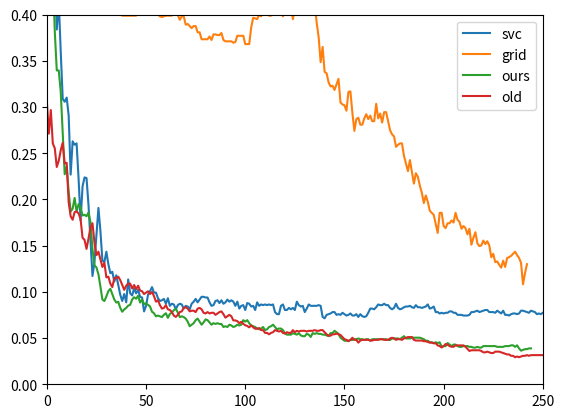

The matplotlib source for this figure:
import numpy as np
from matplotlib import pyplot as plt

SVC = \
 [0.5589782118707739, 0.5672426746806912, 0.48159278737791134, 0.4027047332832457, 0.4507888805409467, 0.3839218632607062, 0.4147257700976709, 0.35987978963185574, 0.30879038317054847,
  0.30578512396694213, 0.3102930127723516, 0.2907588279489106, 0.22689706987227648, 0.26296018031555224, 0.25920360631104433, 0.2607062359128475, 0.22238918106686703, 0.17731029301277235,
  0.21412471825694968, 0.22389181066867017, 0.2231404958677686, 0.19383921863260706, 0.15477084898572502, 0.11720510894064613, 0.1322314049586777, 0.1622839969947408, 0.19083395942900075,
  0.16604057099924868, 0.13373403456048083, 0.1322314049586777, 0.14350112697220135, 0.12997746055597295, 0.12021036814425244, 0.1217129977460556, 0.11119459053343352, 0.1179564237415477,
  0.10743801652892562, 0.09691960931630353, 0.09015777610818933, 0.09767092411720511, 0.08865514650638617, 0.11344853493613824, 0.09842223891810668, 0.09616829451540196, 0.10368144252441773,
  0.09842223891810668, 0.10217881292261458, 0.0946656649135988, 0.09391435011269722, 0.07888805409466566, 0.08489857250187828, 0.09691960931630353, 0.10067618332081142, 0.10518407212622088,
  0.09917355371900827, 0.09917355371900827, 0.09316303531179564, 0.09015777610818933, 0.09090909090909091, 0.09241172051089407, 0.08715251690458302, 0.09316303531179564, 0.08489857250187828,
  0.08715251690458302, 0.08640120210368145, 0.0811419984973704, 0.08564988730277986, 0.08715251690458302, 0.08640120210368145, 0.08189331329827197, 0.08489857250187828, 0.08414725770097671,
  0.0811419984973704, 0.08715251690458302, 0.08940646130728776, 0.09241172051089407, 0.08865514650638617, 0.09166040570999248, 0.0946656649135988, 0.0946656649135988, 0.09391435011269722,
  0.09391435011269722, 0.08865514650638617, 0.08489857250187828, 0.08564988730277986, 0.09015777610818933, 0.09090909090909091, 0.0879038317054846, 0.09090909090909091, 0.08715251690458302,
  0.08865514650638617, 0.09166040570999248, 0.08940646130728776, 0.09090909090909091, 0.08940646130728776, 0.08489857250187828, 0.08940646130728776, 0.08189331329827197, 0.08489857250187828,
  0.08564988730277986, 0.08039068369646882, 0.0879038317054846, 0.08715251690458302, 0.08414725770097671, 0.08489857250187828, 0.08039068369646882, 0.08865514650638617, 0.08489857250187828,
  0.08640120210368145, 0.08564988730277986, 0.08640120210368145, 0.08564988730277986, 0.08640120210368145, 0.08564988730277986, 0.08640120210368145, 0.0781367392937641, 0.07588279489105935,
  0.07588279489105935, 0.08489857250187828, 0.08640120210368145, 0.08039068369646882, 0.08039068369646882, 0.08264462809917356, 0.0811419984973704, 0.08264462809917356, 0.08039068369646882,
  0.08940646130728776, 0.08564988730277986, 0.08414725770097671, 0.08489857250187828, 0.0781367392937641, 0.08189331329827197, 0.08640120210368145, 0.08489857250187828, 0.08489857250187828,
  0.08489857250187828, 0.08489857250187828, 0.08564988730277986, 0.08489857250187828, 0.07287753568745305, 0.07137490608564989, 0.07513148009015777, 0.07588279489105935, 0.07663410969196092,
  0.0781367392937641, 0.0781367392937641, 0.07513148009015777, 0.07588279489105935, 0.07513148009015777, 0.07738542449286251, 0.07588279489105935, 0.0743801652892562, 0.07513148009015777,
  0.07663410969196092, 0.0743801652892562, 0.0743801652892562, 0.07588279489105935, 0.07287753568745305, 0.07588279489105935, 0.07362885048835462, 0.07287753568745305, 0.07362885048835462,
  0.07738542449286251, 0.08189331329827197, 0.08189331329827197, 0.0811419984973704, 0.08339594290007513, 0.08640120210368145, 0.08564988730277986, 0.08564988730277986, 0.08715251690458302,
  0.08564988730277986, 0.08564988730277986, 0.08264462809917356, 0.0811419984973704, 0.08264462809917356, 0.08715251690458302, 0.08264462809917356, 0.0811419984973704, 0.08189331329827197,
  0.08339594290007513, 0.08414725770097671, 0.08414725770097671, 0.08489857250187828, 0.08339594290007513, 0.08264462809917356, 0.08564988730277986, 0.08339594290007513, 0.08339594290007513,
  0.08264462809917356, 0.08339594290007513, 0.08414725770097671, 0.08640120210368145, 0.08189331329827197, 0.08264462809917356, 0.08414725770097671, 0.0781367392937641, 0.0781367392937641,
  0.07663410969196092, 0.07738542449286251, 0.07663410969196092, 0.07738542449286251, 0.07738542449286251, 0.07888805409466566, 0.07888805409466566, 0.07738542449286251, 0.07738542449286251,
  0.07513148009015777, 0.07513148009015777, 0.07513148009015777, 0.0743801652892562, 0.0743801652892562, 0.0743801652892562, 0.07513148009015777, 0.0781367392937641, 0.0781367392937641,
  0.07888805409466566, 0.07963936889556725, 0.0781367392937641, 0.07888805409466566, 0.07963936889556725, 0.08039068369646882, 0.08039068369646882, 0.0781367392937641, 0.0781367392937641,
  0.0781367392937641, 0.07738542449286251, 0.07963936889556725, 0.0781367392937641, 0.07663410969196092, 0.07963936889556725, 0.07513148009015777, 0.07513148009015777, 0.0743801652892562,
  0.07588279489105935, 0.07663410969196092, 0.07663410969196092, 0.07588279489105935, 0.07663410969196092, 0.07963936889556725, 0.07963936889556725, 0.07888805409466566, 0.0781367392937641,
  0.07738542449286251, 0.07963936889556725, 0.07888805409466566, 0.0781367392937641, 0.07588279489105935, 0.07663410969196092, 0.07588279489105935, 0.07738542449286251]

grid = \
    [0.5845229151014275, 0.5875281743050338, 0.5845229151014275, 0.5845229151014275, 0.5537190082644629, 0.5349361382419233, 0.5146506386175808, 0.49586776859504134, 0.4823441021788129,
     0.47032306536438767, 0.47032306536438767, 0.46882043576258453, 0.4628099173553719, 0.46205860255447034, 0.45755071374906087, 0.4462809917355372, 0.4425244177310293, 0.4357625845229151,
     0.4222389181066867, 0.4222389181066867, 0.4222389181066867, 0.4229902329075883, 0.4184823441021788, 0.4192336589030804, 0.4222389181066867, 0.4192336589030804, 0.4184823441021788,
     0.4132231404958678, 0.4132231404958678, 0.4132231404958678, 0.4132231404958678, 0.4049586776859504, 0.4004507888805409, 0.4004507888805409, 0.4004507888805409, 0.4004507888805409,
     0.4004507888805409, 0.4004507888805409, 0.3989481592787378, 0.3989481592787378, 0.3989481592787378, 0.3989481592787378, 0.3989481592787378, 0.3989481592787378, 0.3989481592787378,
     0.3989481592787378, 0.4320060105184072, 0.4087152516904583, 0.4087152516904583, 0.4087152516904583, 0.4087152516904583, 0.4087152516904583, 0.42073628850488354, 0.40345604808414726,
     0.40120210368144255, 0.40721262208865516, 0.4004507888805409, 0.3981968444778362, 0.39744552967693464, 0.3981968444778362, 0.3989481592787378, 0.3989481592787378, 0.3989481592787378,
     0.3989481592787378, 0.40570999248685197, 0.39969947407963935, 0.39969947407963935, 0.3944402704733283, 0.3981968444778362, 0.3981968444778362, 0.38918106686701726, 0.3899323816679189,
     0.3876784372652141, 0.3854244928625094, 0.3876784372652141, 0.3876784372652141, 0.38091660405709993, 0.38091660405709993, 0.37340345604808417, 0.37340345604808417, 0.37340345604808417,
     0.37340345604808417, 0.37640871525169045, 0.37265214124718254, 0.3786626596543952, 0.3786626596543952, 0.3779113448534936, 0.3779113448534936, 0.38016528925619836, 0.37265214124718254,
     0.3711495116453794, 0.3711495116453794, 0.3711495116453794, 0.3711495116453794, 0.36964688204357626, 0.37039819684447783, 0.377160030052592, 0.377160030052592, 0.377160030052592,
     0.377160030052592, 0.3681442524417731, 0.3681442524417731, 0.3681442524417731, 0.386175807663411, 0.39669421487603307, 0.3959429000751315, 0.39519158527422993, 0.39969947407963935,
     0.3981968444778362, 0.4042073628850488, 0.4027047332832457, 0.4019534184823441, 0.3989481592787378, 0.3989481592787378, 0.4004507888805409, 0.39969947407963935, 0.40796393688955673,
     0.4064613072877536, 0.4027047332832457, 0.3981968444778362, 0.40345604808414726, 0.4042073628850488, 0.4049586776859504, 0.410969196093163, 0.39519158527422993, 0.4064613072877536,
     0.40721262208865516, 0.4042073628850488, 0.40345604808414726, 0.4004507888805409, 0.41622839969947406, 0.41697971450037563, 0.40570999248685197, 0.4184823441021788, 0.42073628850488354,
     0.4132231404958678, 0.391435011269722, 0.3756574004507889, 0.3486100676183321, 0.3651389932381668, 0.33809166040571, 0.33658903080390684, 0.3268219383921863, 0.32231404958677684,
     0.3230653643876784, 0.318557475582269, 0.3245679939894816, 0.3305785123966942, 0.30503380916604056, 0.30277986476333585, 0.3020285499624343, 0.29601803155522166, 0.3163035311795642,
     0.3170548459804658, 0.2937640871525169, 0.2742299023290759, 0.2870022539444027, 0.28850488354620585, 0.2809917355371901, 0.2809917355371901, 0.2877535687453043, 0.29226145755071375,
     0.2870022539444027, 0.2907588279489106, 0.284748309541698, 0.284748309541698, 0.3035311795642374, 0.2877535687453043, 0.2930127723516153, 0.2832456799398948, 0.29451540195341847,
     0.29451540195341847, 0.284748309541698, 0.2749812171299775, 0.270473328324568, 0.2682193839218633, 0.2569496619083396, 0.25920360631104433, 0.2607062359128475, 0.2607062359128475,
     0.24718256949661907, 0.23891810668670171, 0.23065364387678436, 0.24267468069120962, 0.2299023290758828, 0.21712997746055598, 0.22839969947407965, 0.22464312546957174, 0.21487603305785125,
     0.20736288504883546, 0.1960931630353118, 0.20435762584522915, 0.19759579263711496, 0.18782870022539444, 0.1855747558226897, 0.18332081141998496, 0.17355371900826447, 0.16378662659654394,
     0.1855747558226897, 0.1855747558226897, 0.17129977460555973, 0.169045830202855, 0.17430503380916604, 0.17430503380916604, 0.17731029301277235, 0.1750563486100676, 0.1855747558226897,
     0.17806160781367392, 0.1758076634109692, 0.16829451540195342, 0.17129977460555973, 0.169045830202855, 0.1622839969947408, 0.16829451540195342, 0.15101427498121714, 0.1585274229902329,
     0.16453794139744554, 0.15251690458302028, 0.14951164537941397, 0.15026296018031554, 0.1555221637866266, 0.1517655897821187, 0.15477084898572502, 0.15026296018031554, 0.13749060856498874,
     0.14124718256949662, 0.1322314049586777, 0.13298271975957926, 0.12922614575507138, 0.12622088655146507, 0.13373403456048083, 0.12697220135236664, 0.13673929376408714, 0.13749060856498874,
     0.13899323816679188, 0.14124718256949662, 0.14350112697220135, 0.13974455296769348, 0.13673929376408714, 0.13148009015777612, 0.10818933132982719, 0.12021036814425244, 0.12997746055597295]

ours = \
 [0.759504132231405, 0.6975206611570248, 0.7702479338842976, 0.71900826446281, 0.5768595041322314, 0.4115702479338843, 0.43140495867768597, 0.4471074380165289, 0.38181818181818183, 0.3396694214876033,
  0.3396694214876033, 0.3165289256198347, 0.2727272727272727, 0.22727272727272727, 0.23553719008264462, 0.20826446280991737, 0.18677685950413223, 0.19008264462809918, 0.20165289256198346,
  0.18677685950413223, 0.19504132231404958, 0.19090909090909092, 0.18264462809917356, 0.1834710743801653, 0.18181818181818182, 0.1859504132231405, 0.17520661157024794, 0.14628099173553719,
  0.12892561983471074, 0.12644628099173555, 0.11900826446280992, 0.10578512396694215, 0.09173553719008265, 0.09008264462809917, 0.09504132231404959, 0.10082644628099173, 0.10330578512396695,
  0.09752066115702479, 0.09173553719008265, 0.0884297520661157, 0.08925619834710743, 0.08264462809917356, 0.07851239669421488, 0.08099173553719008, 0.08264462809917356, 0.08512396694214876,
  0.0859504132231405, 0.09173553719008265, 0.09421487603305785, 0.09256198347107437, 0.09586776859504133, 0.0884297520661157, 0.09173553719008265, 0.08677685950413223, 0.08760330578512397,
  0.0859504132231405, 0.08429752066115702, 0.07851239669421488, 0.0768595041322314, 0.07355371900826446, 0.0743801652892562, 0.07355371900826446, 0.07272727272727272, 0.07520661157024794,
  0.0768595041322314, 0.07190082644628099, 0.07603305785123966, 0.07768595041322314, 0.08016528925619834, 0.08181818181818182, 0.07768595041322314, 0.07272727272727272, 0.07355371900826446,
  0.07272727272727272, 0.07107438016528926, 0.06776859504132231, 0.0628099173553719, 0.06446280991735537, 0.06611570247933884, 0.06942148760330578, 0.07107438016528926, 0.06776859504132231,
  0.06446280991735537, 0.06694214876033058, 0.07024793388429752, 0.06942148760330578, 0.06694214876033058, 0.06446280991735537, 0.06611570247933884, 0.0652892561983471, 0.06611570247933884,
  0.0652892561983471, 0.0652892561983471, 0.06198347107438017, 0.0628099173553719, 0.06198347107438017, 0.06446280991735537, 0.06363636363636363, 0.06198347107438017, 0.0628099173553719,
  0.06446280991735537, 0.06363636363636363, 0.06446280991735537, 0.06942148760330578, 0.06776859504132231, 0.06942148760330578, 0.06611570247933884, 0.06363636363636363, 0.0628099173553719,
  0.06198347107438017, 0.0603305785123967, 0.05950413223140496, 0.0603305785123967, 0.06198347107438017, 0.05867768595041322, 0.05950413223140496, 0.06198347107438017, 0.0628099173553719,
  0.06446280991735537, 0.06198347107438017, 0.05950413223140496, 0.0603305785123967, 0.0603305785123967, 0.05867768595041322, 0.05537190082644628, 0.05371900826446281, 0.05371900826446281,
  0.05371900826446281, 0.05537190082644628, 0.05454545454545454, 0.05371900826446281, 0.05537190082644628, 0.05289256198347107, 0.05206611570247934, 0.05206611570247934, 0.05454545454545454,
  0.05371900826446281, 0.0512396694214876, 0.05537190082644628, 0.05454545454545454, 0.05537190082644628, 0.05454545454545454, 0.05454545454545454, 0.05371900826446281, 0.05371900826446281,
  0.05289256198347107, 0.05206611570247934, 0.05537190082644628, 0.05537190082644628, 0.05785123966942149, 0.05619834710743802, 0.05454545454545454, 0.050413223140495865, 0.048760330578512395,
  0.047107438016528926, 0.047107438016528926, 0.047107438016528926, 0.047933884297520664, 0.047933884297520664, 0.048760330578512395, 0.048760330578512395, 0.049586776859504134, 0.048760330578512395,
  0.048760330578512395, 0.047933884297520664, 0.048760330578512395, 0.048760330578512395, 0.047107438016528926, 0.048760330578512395, 0.048760330578512395, 0.048760330578512395, 0.048760330578512395,
  0.048760330578512395, 0.048760330578512395, 0.048760330578512395, 0.048760330578512395, 0.047933884297520664, 0.047933884297520664, 0.049586776859504134, 0.049586776859504134, 0.049586776859504134,
  0.049586776859504134, 0.048760330578512395, 0.050413223140495865, 0.05206611570247934, 0.049586776859504134, 0.049586776859504134, 0.049586776859504134, 0.050413223140495865, 0.050413223140495865,
  0.050413223140495865, 0.050413223140495865, 0.050413223140495865, 0.049586776859504134, 0.048760330578512395, 0.047107438016528926, 0.047107438016528926, 0.045454545454545456, 0.045454545454545456,
  0.04462809917355372, 0.045454545454545456, 0.04462809917355372, 0.045454545454545456, 0.04049586776859504, 0.04132231404958678, 0.04132231404958678, 0.04462809917355372, 0.04297520661157025,
  0.04132231404958678, 0.04297520661157025, 0.04297520661157025, 0.04132231404958678, 0.04049586776859504, 0.04049586776859504, 0.04132231404958678, 0.04132231404958678, 0.04132231404958678,
  0.04049586776859504, 0.04049586776859504, 0.03966942148760331, 0.03966942148760331, 0.04049586776859504, 0.03966942148760331, 0.03966942148760331, 0.04132231404958678, 0.04132231404958678,
  0.04132231404958678, 0.04132231404958678, 0.04132231404958678, 0.04132231404958678, 0.04132231404958678, 0.04049586776859504, 0.04049586776859504, 0.04049586776859504, 0.04049586776859504,
  0.04132231404958678, 0.04132231404958678, 0.04132231404958678, 0.04214876033057851, 0.04214876033057851, 0.04049586776859504, 0.04214876033057851, 0.03884297520661157, 0.03636363636363636,
  0.0371900826446281, 0.03801652892561983, 0.03801652892561983, 0.03884297520661157, 0.03884297520661157]

ours_old =  [0.41697971450037563, 0.30954169797145004, 0.3245679939894816, 0.34034560480841475, 0.3065364387678437, 0.27122464312546957, 0.29676934635612323, 0.2607062359128475, 0.2554470323065364,
  0.23516153268219384, 0.24192336589030805, 0.2531930879038317, 0.26145755071374904, 0.23891810668670171, 0.2396694214876033, 0.19684447783621337, 0.18181818181818182, 0.17806160781367392,
  0.18632607062359127, 0.18707738542449287, 0.18482344102178813, 0.17881292261457551, 0.1585274229902329, 0.1562734785875282, 0.14650638617580766, 0.15777610818933133, 0.16979714500375656,
  0.17430503380916604, 0.15326821938392185, 0.13974455296769348, 0.14350112697220135, 0.135236664162284, 0.12697220135236664, 0.13148009015777612, 0.11570247933884298, 0.11645379413974455,
  0.10894064613072878, 0.10518407212622088, 0.1149511645379414, 0.1149511645379414, 0.11645379413974455, 0.11269722013523667, 0.10743801652892562, 0.10217881292261458, 0.10668670172802404,
  0.10894064613072878, 0.10894064613072878, 0.10368144252441773, 0.10743801652892562, 0.10293012772351616, 0.10668670172802404, 0.10142749812171299, 0.10067618332081142, 0.09767092411720511,
  0.09917355371900827, 0.10067618332081142, 0.09767092411720511, 0.09992486851990984, 0.09541697971450037, 0.08940646130728776, 0.09090909090909091, 0.08564988730277986, 0.08189331329827197,
  0.08264462809917356, 0.08564988730277986, 0.0811419984973704, 0.08039068369646882, 0.0781367392937641, 0.0743801652892562, 0.07287753568745305, 0.07513148009015777, 0.0781367392937641,
  0.07888805409466566, 0.08264462809917356, 0.08339594290007513, 0.08189331329827197, 0.07888805409466566, 0.07963936889556725, 0.07963936889556725, 0.0781367392937641, 0.08189331329827197,
  0.08264462809917356, 0.0811419984973704, 0.07738542449286251, 0.07663410969196092, 0.0781367392937641, 0.07663410969196092, 0.07738542449286251, 0.07738542449286251, 0.07513148009015777,
  0.07663410969196092, 0.0781367392937641, 0.07888805409466566, 0.07588279489105935, 0.07212622088655146, 0.07362885048835462, 0.07513148009015777, 0.07362885048835462, 0.06912096168294515,
  0.06912096168294515, 0.06836964688204357, 0.06611570247933884, 0.067618332081142, 0.06536438767843726, 0.0638617580766341, 0.06311044327573254, 0.061607813673929375, 0.0638617580766341,
  0.061607813673929375, 0.06010518407212622, 0.06010518407212622, 0.0608564988730278, 0.058602554470323066, 0.058602554470323066, 0.05559729526671676, 0.05559729526671676, 0.054094665664913597,
  0.05559729526671676, 0.056348610067618335, 0.058602554470323066, 0.05785123966942149, 0.05709992486851991, 0.05785123966942149, 0.05559729526671676, 0.054845980465815174, 0.056348610067618335,
  0.05559729526671676, 0.05559729526671676, 0.058602554470323066, 0.056348610067618335, 0.05785123966942149, 0.05709992486851991, 0.05785123966942149, 0.05785123966942149, 0.05785123966942149,
  0.05709992486851991, 0.05785123966942149, 0.05785123966942149, 0.05785123966942149, 0.058602554470323066, 0.05785123966942149, 0.05785123966942149, 0.058602554470323066, 0.058602554470323066,
  0.056348610067618335, 0.054094665664913597, 0.05259203606311044, 0.05259203606311044, 0.054094665664913597, 0.054094665664913597, 0.054845980465815174, 0.054094665664913597, 0.05334335086401202,
  0.05108940646130729, 0.048835462058602556, 0.04808414725770098, 0.04658151765589782, 0.04808414725770098, 0.05033809166040571, 0.04808414725770098, 0.04808414725770098, 0.045078888054094664,
  0.0473328324567994, 0.04808414725770098, 0.04808414725770098, 0.04808414725770098, 0.04808414725770098, 0.0473328324567994, 0.0473328324567994, 0.04808414725770098, 0.04808414725770098,
  0.04808414725770098, 0.048835462058602556, 0.048835462058602556, 0.04808414725770098, 0.04808414725770098, 0.04808414725770098, 0.049586776859504134, 0.05033809166040571, 0.049586776859504134,
  0.04808414725770098, 0.048835462058602556, 0.048835462058602556, 0.04808414725770098, 0.049586776859504134, 0.05033809166040571, 0.05108940646130729, 0.05108940646130729, 0.05108940646130729,
  0.04808414725770098, 0.0473328324567994, 0.0473328324567994, 0.0473328324567994, 0.0473328324567994, 0.04658151765589782, 0.04658151765589782, 0.04583020285499624, 0.045078888054094664,
  0.045078888054094664, 0.04432757325319309, 0.04432757325319309, 0.042073628850488355, 0.04132231404958678, 0.039819684447783624, 0.04132231404958678, 0.04357625845229151, 0.04282494365138993,
  0.04132231404958678, 0.0405709992486852, 0.0405709992486852, 0.042073628850488355, 0.042073628850488355, 0.042073628850488355, 0.042073628850488355, 0.042073628850488355, 0.0405709992486852,
  0.03831705484598046, 0.03606311044327573, 0.03681442524417731, 0.03681442524417731, 0.03681442524417731, 0.03681442524417731, 0.03681442524417731, 0.03606311044327573, 0.03456048084147258,
  0.03456048084147258, 0.035311795642374154, 0.03456048084147258, 0.033809166040571, 0.033809166040571, 0.035311795642374154, 0.035311795642374154, 0.035311795642374154, 0.03456048084147258,
  0.033809166040571, 0.03305785123966942, 0.032306536438767845, 0.032306536438767845, 0.030803906836964687, 0.030803906836964687, 0.029301277235161533, 0.03005259203606311, 0.029301277235161533,
  0.03005259203606311, 0.030803906836964687, 0.030803906836964687, 0.03155522163786627, 0.030803906836964687, 0.03155522163786627, 0.03155522163786627, 0.03155522163786627, 0.03155522163786627,
  0.03155522163786627, 0.03155522163786627, 0.03155522163786627, 0.03155522163786627]

print(len(ours))
plt.plot(SVC, label='svc')
plt.plot(grid, label='grid')
plt.plot(ours[4:], label='ours')
plt.plot(ours_old[4:], label='old')
plt.ylim([0., 0.4])
plt.xlim([0, 250])
plt.legend()
plt.show()
